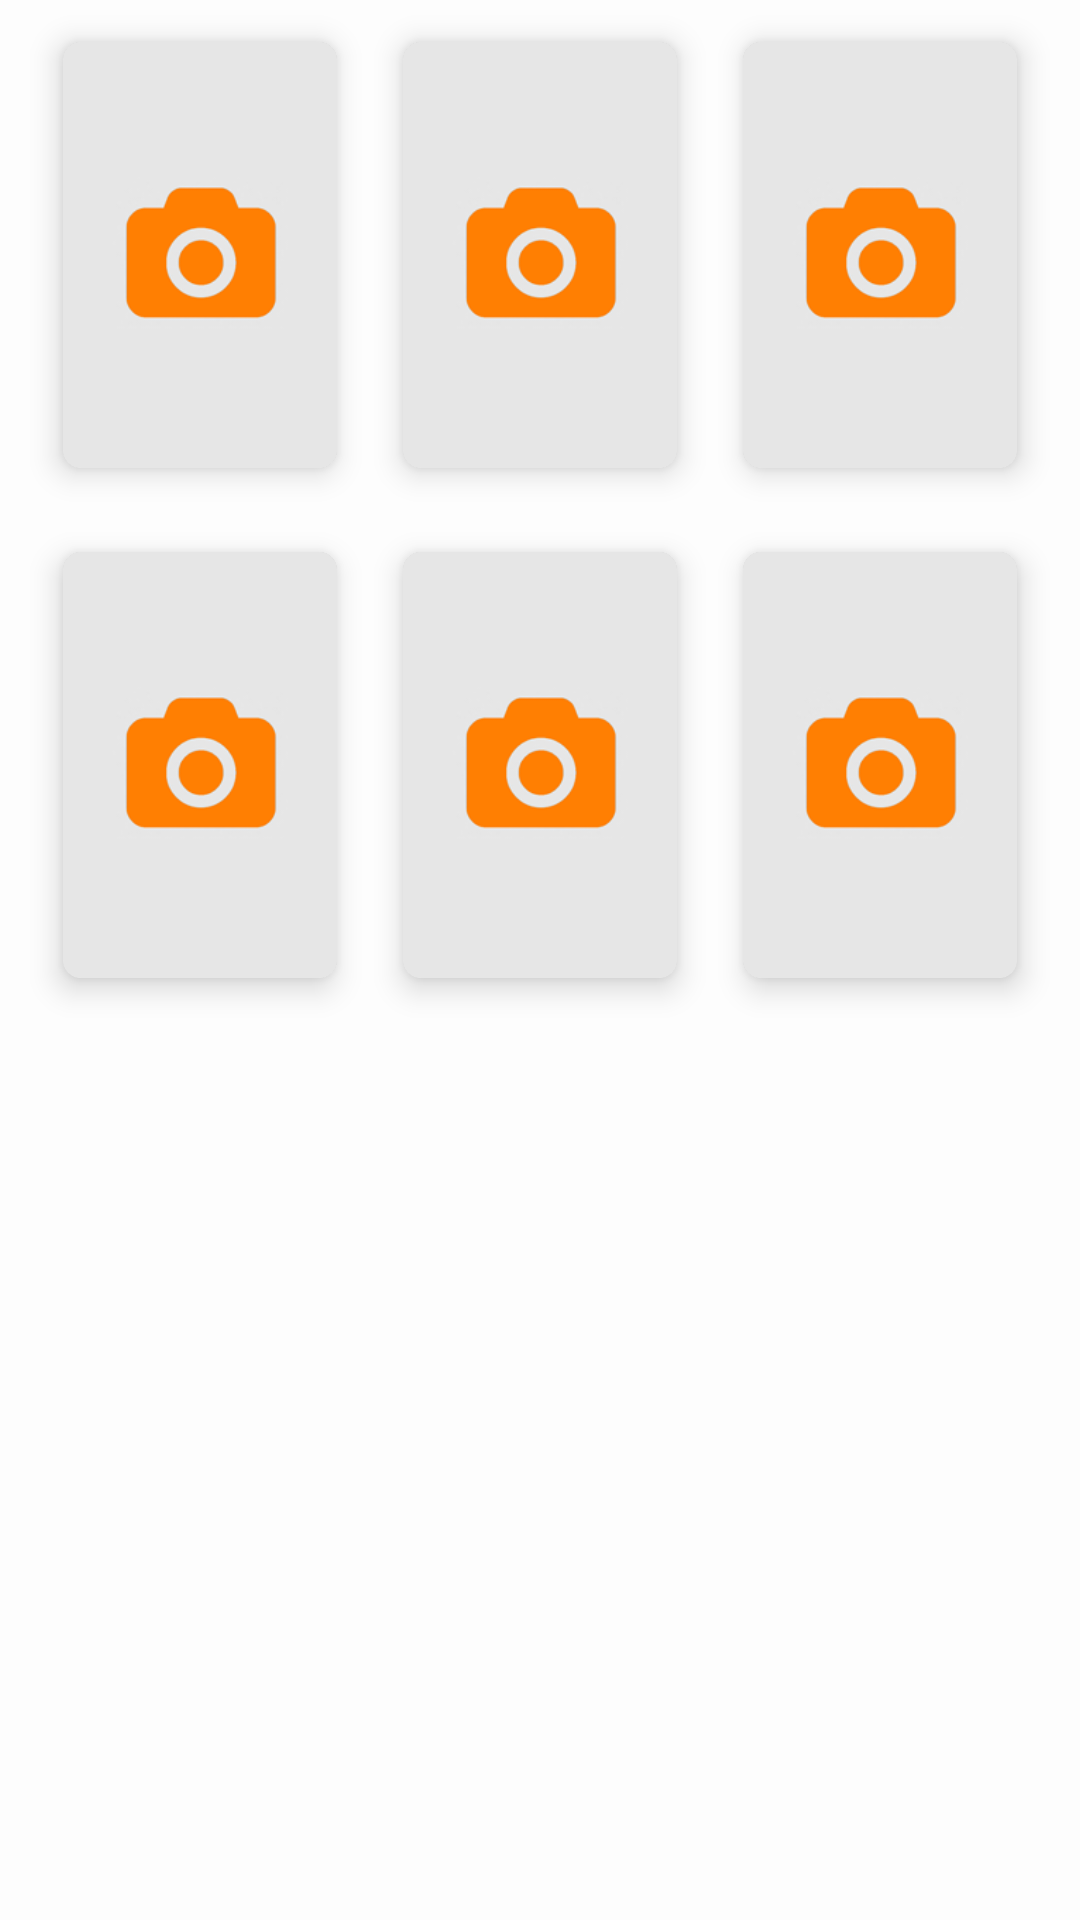

Layout XML and referenced resources for this Android screen:
<!-- AndroidManifest.xml: application theme Theme.AppCompat.NoActionBar -->
<!-- res/layout/activity_addphotos.xml -->
<?xml version="1.0" encoding="utf-8"?>
<LinearLayout xmlns:android="http://schemas.android.com/apk/res/android"
    xmlns:app="http://schemas.android.com/apk/res-auto"
    android:layout_width="match_parent"
    android:layout_height="match_parent"
    android:background="@color/colorThird">

    <LinearLayout
        android:layout_width="match_parent"
        android:layout_height="match_parent"
        android:orientation="vertical">


        <LinearLayout
            android:layout_width="match_parent"
            android:layout_height="170dp"
            android:orientation="horizontal"
            android:paddingLeft="10dp"
            android:paddingRight="10dp"
            android:weightSum="3">

            <android.support.v7.widget.CardView
                android:id="@+id/card1"
                android:layout_width="match_parent"
                android:layout_height="match_parent"
                android:layout_margin="5dp"
                android:layout_weight="1"
                app:cardCornerRadius="6dp"
                app:cardElevation="6dp"
                app:cardPreventCornerOverlap="false"
                app:cardUseCompatPadding="true">

                <ImageView
                    android:id="@+id/imgProfile1"
                    android:layout_width="match_parent"
                    android:layout_height="match_parent"
                    android:background="@color/colorThird"
                    android:scaleType="centerCrop"
                    android:src="@drawable/np" />
            </android.support.v7.widget.CardView>

            <android.support.v7.widget.CardView
                android:id="@+id/card2"
                android:layout_width="match_parent"
                android:layout_height="match_parent"
                android:layout_margin="5dp"
                android:layout_weight="1"
                app:cardCornerRadius="6dp"
                app:cardElevation="6dp"
                app:cardPreventCornerOverlap="false"
                app:cardUseCompatPadding="true">

                <ImageView
                    android:id="@+id/imgProfile2"
                    android:layout_width="match_parent"
                    android:layout_height="match_parent"
                    android:background="@color/colorThird"
                    android:scaleType="centerCrop"
                    android:src="@drawable/np" />
            </android.support.v7.widget.CardView>

            <android.support.v7.widget.CardView
                android:id="@+id/card3"
                android:layout_width="match_parent"
                android:layout_height="match_parent"
                android:layout_margin="5dp"
                android:layout_weight="1"
                app:cardCornerRadius="6dp"
                app:cardElevation="6dp"
                app:cardPreventCornerOverlap="false"
                app:cardUseCompatPadding="true">

                <ImageView
                    android:id="@+id/imgProfile3"
                    android:layout_width="match_parent"
                    android:layout_height="match_parent"
                    android:background="@color/colorThird"
                    android:scaleType="centerCrop"
                    android:src="@drawable/np" />
            </android.support.v7.widget.CardView>

        </LinearLayout>

        <LinearLayout
            android:layout_width="match_parent"
            android:layout_height="170dp"
            android:orientation="horizontal"
            android:paddingLeft="10dp"
            android:paddingRight="10dp"
            android:weightSum="3">

            <android.support.v7.widget.CardView
                android:id="@+id/card4"
                android:layout_width="match_parent"
                android:layout_height="match_parent"
                android:layout_margin="5dp"
                android:layout_weight="1"
                app:cardCornerRadius="6dp"
                app:cardElevation="6dp"
                app:cardPreventCornerOverlap="false"
                app:cardUseCompatPadding="true">

                <ImageView
                    android:id="@+id/imgProfile4"
                    android:layout_width="match_parent"
                    android:layout_height="match_parent"
                    android:background="@color/colorThird"
                    android:scaleType="centerCrop"
                    android:src="@drawable/np" />
            </android.support.v7.widget.CardView>

            <android.support.v7.widget.CardView
                android:id="@+id/card5"
                android:layout_width="match_parent"
                android:layout_height="match_parent"
                android:layout_margin="5dp"
                android:layout_weight="1"
                app:cardCornerRadius="6dp"
                app:cardElevation="6dp"
                app:cardPreventCornerOverlap="false"
                app:cardUseCompatPadding="true">

                <ImageView
                    android:id="@+id/imgProfile5"
                    android:layout_width="match_parent"
                    android:layout_height="match_parent"
                    android:background="@color/colorThird"
                    android:scaleType="centerCrop"
                    android:src="@drawable/np" />
            </android.support.v7.widget.CardView>

            <android.support.v7.widget.CardView
                android:id="@+id/card6"
                android:layout_width="match_parent"
                android:layout_height="match_parent"
                android:layout_margin="5dp"
                android:layout_weight="1"
                app:cardCornerRadius="6dp"
                app:cardElevation="6dp"
                app:cardPreventCornerOverlap="false"
                app:cardUseCompatPadding="true">

                <ImageView
                    android:id="@+id/imgProfile6"
                    android:layout_width="match_parent"
                    android:layout_height="match_parent"
                    android:background="@color/colorThird"
                    android:scaleType="centerCrop"
                    android:src="@drawable/np" />
            </android.support.v7.widget.CardView>

        </LinearLayout>
    </LinearLayout>
</LinearLayout>
<!-- resources referenced by this layout -->
<resources>
  <color name="colorThird">#fdfdfd</color>
  <!-- drawable np: png bitmap (drawable, 6607 bytes) -->
</resources>
